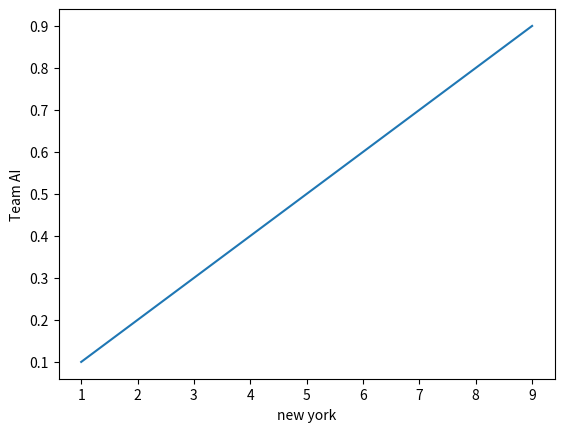

Reproduce this figure in Python.
import numpy as np
import matplotlib.pyplot as plt

x = np.array([1 ,2 ,3 ,4 ,5 ,6 ,7 ,8 ,9])
y = np.array([0.1 ,0.2 ,0.3 ,0.4 ,0.5 ,0.6 ,0.7 ,0.8, 0.9])

plt.plot(x, y)

plt.xlabel("new york")
plt.ylabel("Team AI")

plt.show()